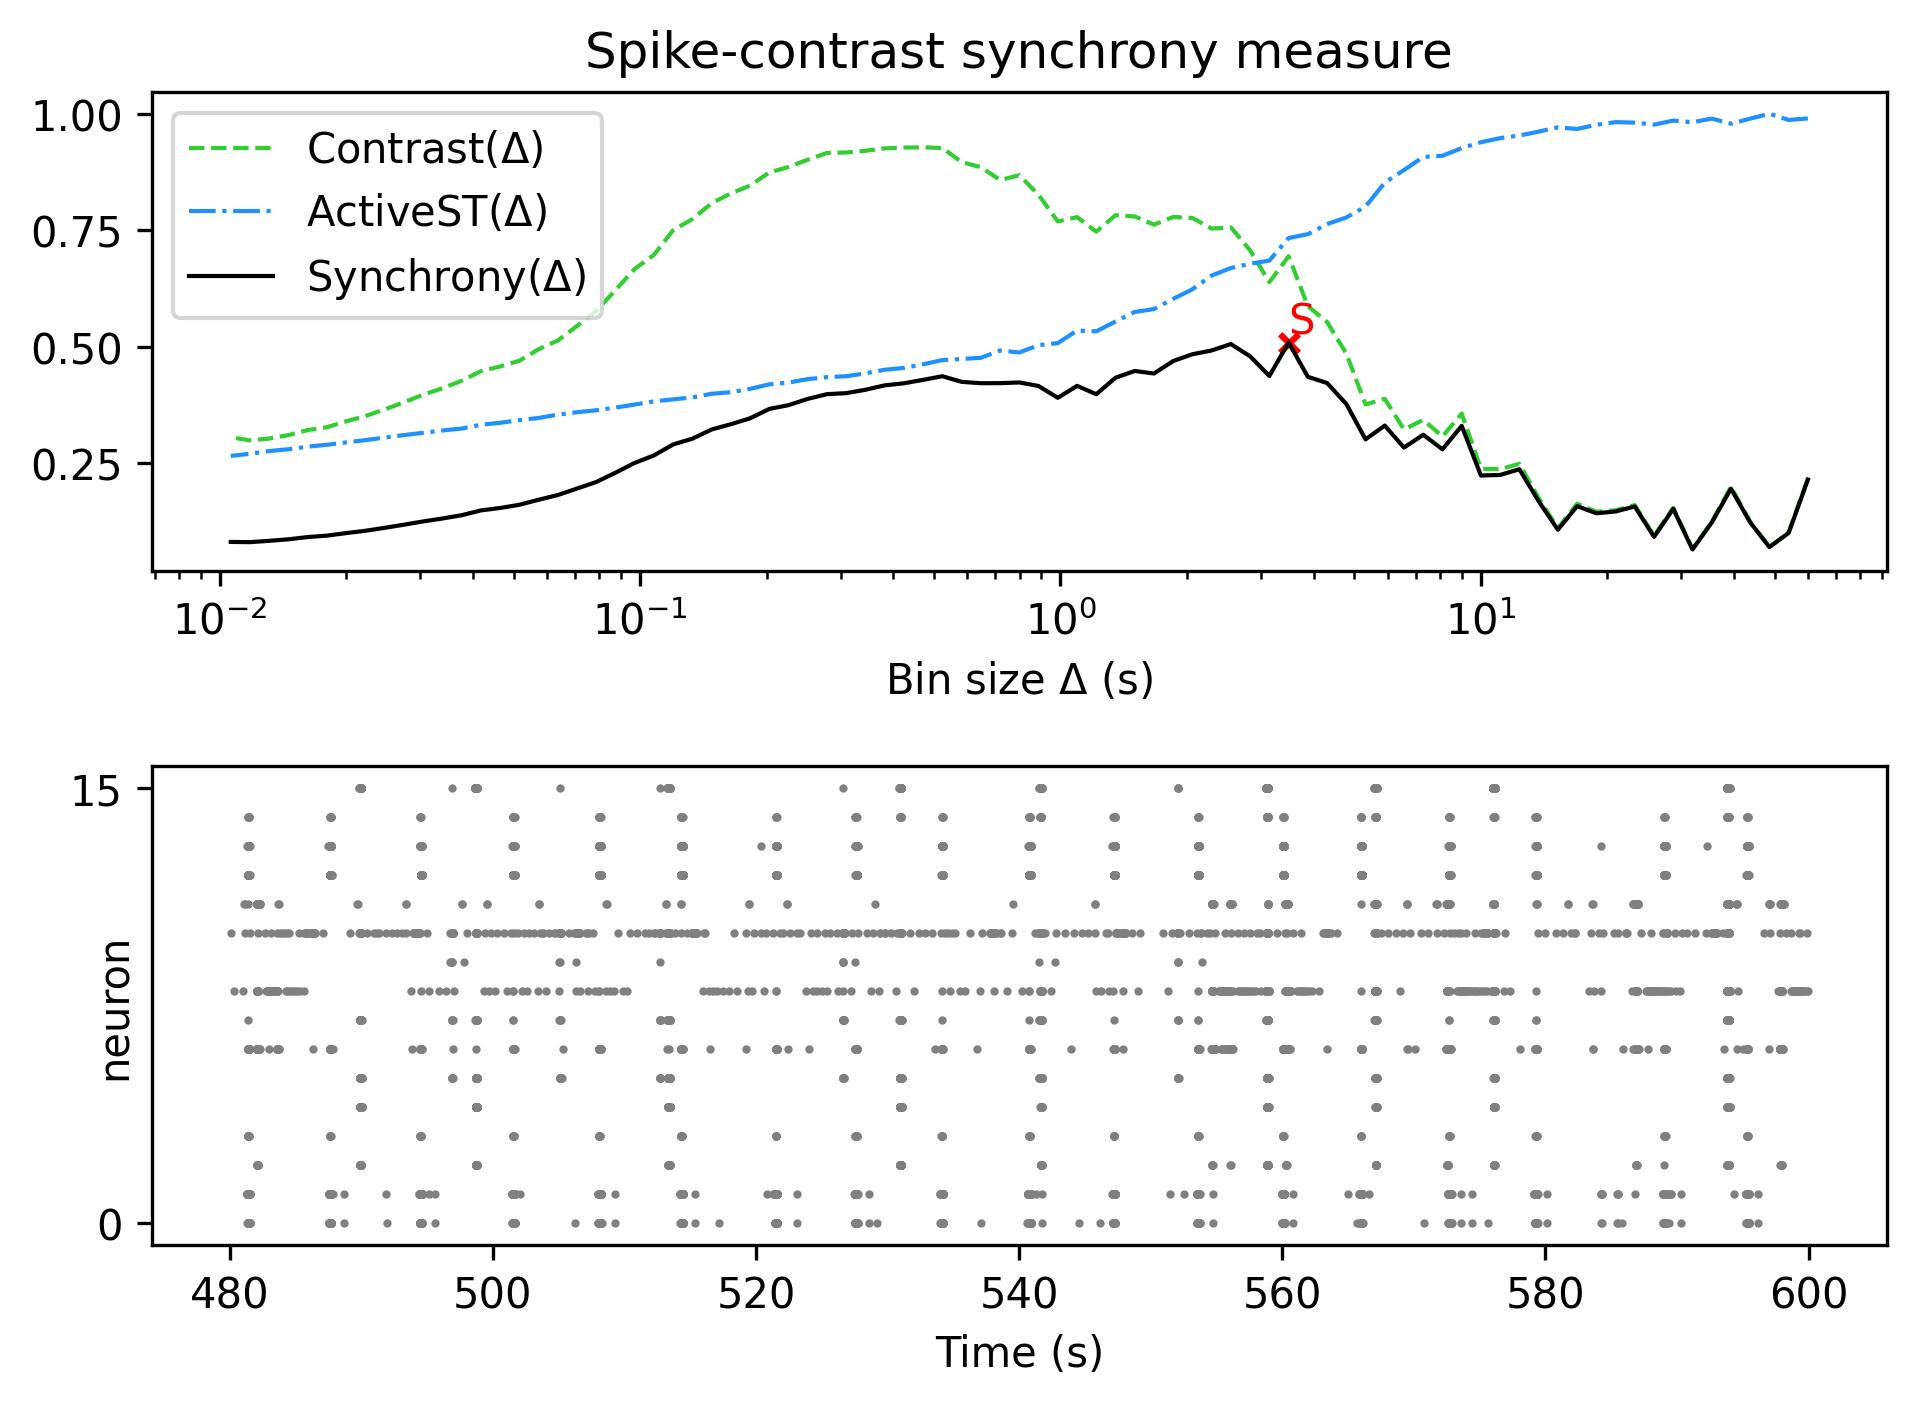

The file beside this chart, header and first rows:
, Spike-contrast (60.0 s), Spike-contrast (54.0 s), Spike-contrast (48.6 s), Spike-contrast (43.74 s), Spike-contrast (39.366 s), Spike-contrast (35.429 s), Spike-contrast (31.886 s), Spike-contrast (28.698 s), Spike-contrast (25.828 s), Spike-contrast (23.245 s), Spike-contrast (20.921 s), Spike-contrast (18.829 s), Spike-contrast (16.946 s), Spike-contrast (15.251 s), Spike-contrast (13.726 s), Spike-contrast (12.353 s), Spike-contrast (11.118 s), Spike-contrast (10.006 s), Spike-contrast (9.006 s), Spike-contrast (8.105 s), Spike-contrast (7.295 s), Spike-contrast (6.565 s), Spike-contrast (5.909 s)
0, 0.2153, 0.1008, 0.0704, 0.1233, 0.1956, 0.123, 0.06525, 0.1524, 0.09226, 0.1575, 0.1468, 0.1429, 0.1582, 0.1075, 0.1689, 0.2374, 0.2252, 0.2239, 0.3305, 0.2801, 0.3114, 0.2839, 0.3311
